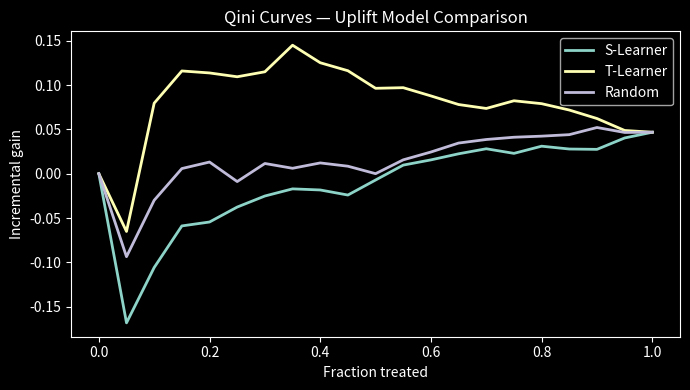

Here is the Python script that generated this plot: (Note: this script raises an exception after producing the figure.)
import numpy as np
import matplotlib.pyplot as plt
plt.style.use('dark_background')
rng = np.random.default_rng(0)

n = 2000
# Feature: user engagement score (0-1)
X = rng.uniform(0, 1, n)

# True treatment effect: higher for engaged users (persuadables)
true_tau = np.where(X > 0.6, 0.15, np.where(X < 0.2, -0.05, 0.02))
baseline  = 0.1 + 0.3 * X    # baseline conversion probability

# Random treatment assignment (A/B test)
T = rng.binomial(1, 0.5, n)

# Observed outcome
p_treated   = np.clip(baseline + T * true_tau, 0, 1)
Y = rng.binomial(1, p_treated)

print(f"Control group:  n={( T==0).sum()}, conversion rate={Y[T==0].mean():.3f}")
print(f"Treatment group: n={(T==1).sum()}, conversion rate={Y[T==1].mean():.3f}")
print(f"Average treatment effect (ATE): {Y[T==1].mean() - Y[T==0].mean():.4f}")

def s_learner_predict(X, T, Y, X_test):
    """Linear S-Learner: fit one model on [X, T], predict tau as f(x,1)-f(x,0)."""
    Xf = np.column_stack([X, T])     # feature + treatment
    Xf_t = np.column_stack([np.ones(X.shape[0]), Xf])
    w = np.linalg.lstsq(Xf_t, Y, rcond=None)[0]
    
    Xt1 = np.column_stack([np.ones(len(X_test)), X_test, np.ones(len(X_test))])
    Xt0 = np.column_stack([np.ones(len(X_test)), X_test, np.zeros(len(X_test))])
    return (Xt1 @ w) - (Xt0 @ w)

tau_s = s_learner_predict(X, T, Y, X)
print(f"S-Learner: mean estimated tau = {tau_s.mean():.4f} (true ATE ≈ {true_tau.mean():.4f})")

def t_learner_predict(X, T, Y, X_test):
    """T-Learner: separate linear models for treatment and control."""
    def linreg(x, y):
        Xb = np.column_stack([np.ones(len(x)), x])
        return np.linalg.lstsq(Xb, y, rcond=None)[0]
    
    w0 = linreg(X[T==0], Y[T==0])
    w1 = linreg(X[T==1], Y[T==1])
    Xt = np.column_stack([np.ones(len(X_test)), X_test])
    return (Xt @ w1) - (Xt @ w0)

tau_t = t_learner_predict(X, T, Y, X)
print(f"T-Learner: mean estimated tau = {tau_t.mean():.4f} (true ATE ≈ {true_tau.mean():.4f})")

def qini_curve(Y, T, tau_hat, n_bins=20):
    order = np.argsort(-tau_hat)
    fracs, gains = [0], [0]
    for k in range(1, n_bins+1):
        idx = order[:k * len(order) // n_bins]
        nt = T[idx].sum()
        nc = (1-T[idx]).sum()
        if nt == 0 or nc == 0: continue
        gain = Y[idx][T[idx]==1].sum()/nt - Y[idx][T[idx]==0].sum()/nc
        fracs.append(k/n_bins)
        gains.append(gain)
    return np.array(fracs), np.array(gains)

fig, ax = plt.subplots(figsize=(7,4))
for name, tau_hat in [("S-Learner", tau_s), ("T-Learner", tau_t), ("Random", rng.uniform(-0.1,0.1,n))]:
    f, g = qini_curve(Y, T, tau_hat)
    ax.plot(f, g, label=name, lw=2)
ax.set_xlabel("Fraction treated"); ax.set_ylabel("Incremental gain")
ax.set_title("Qini Curves — Uplift Model Comparison")
ax.legend(); plt.tight_layout(); plt.show()

def compute_auuc(Y, T, tau_hat, n_bins=20):
    """Compute Area Under Uplift Curve (AUUC) using the Qini curve."""
    # TODO(you): get the Qini curve and compute the area using np.trapz
    return ...

for name, tau_hat in [("S-Learner", tau_s), ("T-Learner", tau_t)]:
    auuc = compute_auuc(Y, T, tau_hat)
    print(f"{name} AUUC: {auuc:.6f}")
